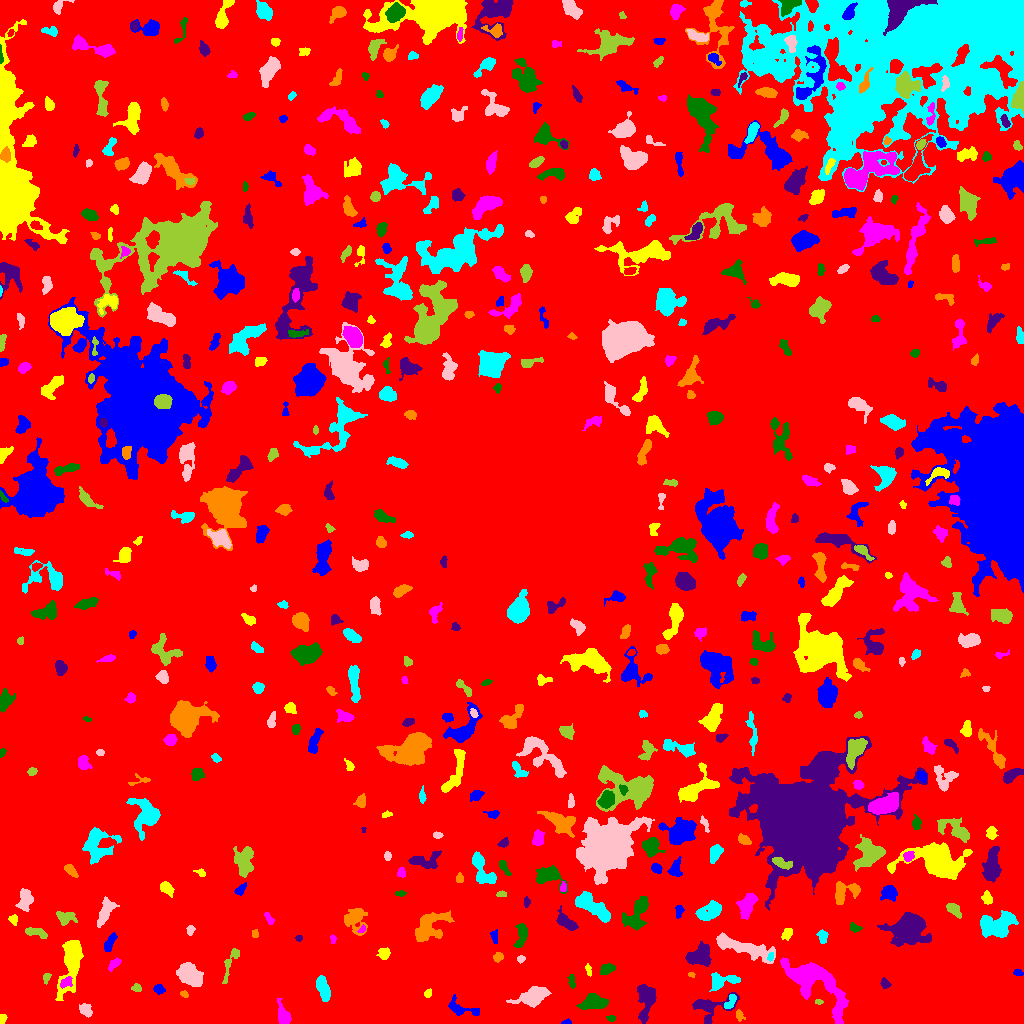

The table this chart was drawn from, first rows:
ID, X, Y, A, B, theta, total_flux, mu_max, mu_median, mu_mean, R_fwhm, R_e, R10, R90, x_start, x_end, y_start, y_end, area, greylevel
0, 500.8, 511, 296.9, 290.3, -0.9184, 2197547, 13.0, 3.0, 2.915, 103.8, 246.4, 96.75, 388.6, 0, 1023, 0, 1023, 753928, 2.915
1, 566.9, 1.287, 2.545, 1.216, 0.08688, 87.0, 4.0, 2.0, 1.977, 2.932, 2.034, 0.7979, 3.29, 561, 571, 0, 5, 44, 7.977
2, 2.23, 4.698, 2.432, 1.722, 1.358, 126.0, 4.0, 2.0, 1.969, 3.523, 2.394, 0.9772, 3.949, 0, 7, 0, 9, 64, 7.969
3, 815.2, 41.51, 20.1, 8.232, -0.7055, 7223, 15.0, 4.0, 5.079, 9.271, 11.16, 4.068, 18.54, 780, 848, 0, 66, 1422, 10.08
4, 611.2, 4.979, 2.184, 1.435, -0.09114, 96.0, 3.0, 2.0, 1.811, 3.192, 2.185, 0.9772, 3.478, 606, 615, 2, 8, 53, 7.811
5, 708.6, 16.18, 10.7, 6.678, 0.2158, 1070, 6.0, 2.0, 2.449, 7.878, 6.129, 2.459, 9.69, 692, 739, 0, 31, 437, 8.449
6, 739.1, 8.5, 2.492, 1.69, -0.9939, 106.0, 4.0, 1.0, 1.325, 3.09, 2.394, 0.7979, 3.989, 736, 745, 2, 14, 80, 9.325
7, 730.2, 21.6, 4.655, 2.108, 1.014, 315.0, 5.0, 3.0, 2.561, 4.583, 3.613, 1.382, 5.412, 724, 736, 15, 29, 123, 10.56
8, 85.91, 13.26, 3.423, 2.544, -0.9014, 393.0, 7.0, 2.5, 2.692, 3.656, 3.656, 1.382, 5.781, 79, 92, 6, 20, 146, 8.692
9, 819, 21.52, 2.084, 1.144, -0.06257, 84.0, 4.0, 2.0, 2.0, 2.877, 1.954, 0.7979, 3.09, 815, 823, 19, 24, 42, 8.0
10, 113.8, 26.81, 7.022, 2.461, 0.2054, 864.0, 7.0, 3.0, 3.512, 5.382, 4.983, 2.111, 7.979, 96, 126, 21, 32, 246, 8.512
11, 462.7, 14.61, 10.14, 3.449, -0.2452, 435.0, 5.0, 2.0, 1.706, 3.656, 5.046, 1.784, 7.899, 448, 479, 8, 29, 255, 7.706
12, 71.01, 61.15, 16.05, 4.664, 1.384, 3934, 15.0, 4.0, 4.999, 6.103, 8.482, 2.985, 13.83, 55, 83, 23, 83, 787, 9.999
13, 283.2, 7.924, 5.294, 2.645, -1.293, 707.0, 8.0, 3.0, 3.101, 5.14, 4.334, 1.693, 7.047, 277, 291, 0, 25, 228, 9.101
14, 593.3, 21.1, 6.881, 3.466, 0.1093, 1673, 10.0, 5.0, 4.78, 8.273, 6.206, 2.523, 9.08, 576, 608, 14, 30, 350, 9.78
15, 646, 25.01, 9.291, 3.896, 1.507, 1805, 11.0, 3.0, 3.898, 6.129, 6.05, 2.394, 10.11, 637, 656, 0, 39, 463, 9.898
16, 184.1, 29.31, 2.168, 1.507, -0.4362, 188.0, 7.0, 3.0, 3.615, 2.706, 2.257, 0.7979, 3.478, 180, 188, 26, 33, 52, 8.615
17, 323.2, 35.16, 6.604, 2.637, -1.265, 1380, 10.0, 5.0, 5.055, 7.001, 5.323, 2.111, 8.156, 316, 330, 22, 48, 273, 10.05
18, 534.2, 27.59, 7.943, 3.659, 0.3129, 1601, 11.0, 3.0, 3.378, 5.67, 5.944, 2.257, 10.16, 506, 551, 16, 37, 474, 9.378
19, 136.7, 35.64, 2.224, 1.983, -0.1646, 207.0, 6.0, 3.0, 2.836, 3.568, 2.585, 0.9772, 4.107, 131, 141, 32, 40, 73, 8.836
20, 779.4, 33.67, 1.602, 1.528, -0.4577, 51.0, 2.0, 1.0, 1.0, 3.338, 1.954, 0.7979, 3.038, 776, 783, 29, 37, 51, 8.0
21, 159.1, 34.13, 2.616, 1.825, -0.3444, 178.0, 5.0, 2.0, 1.835, 3.141, 2.706, 0.9772, 4.37, 153, 165, 29, 39, 97, 8.835
22, 427.8, 29.72, 2.033, 1.569, 0.6497, 133.0, 5.0, 2.0, 2.18, 2.646, 2.185, 0.7979, 3.568, 424, 431, 26, 35, 61, 13.18
23, 65.82, 41.05, 3.108, 2.041, 0.5423, 222.0, 5.0, 2.0, 1.982, 3.29, 3.038, 1.128, 5.015, 60, 72, 35, 47, 112, 13.98
24, 571.8, 41.88, 3.637, 1.587, -1.434, 120.0, 3.0, 1.0, 1.395, 3.29, 2.932, 0.9772, 4.687, 567, 575, 35, 49, 86, 7.395
25, 884.9, 39.64, 2.448, 1.908, -0.7593, 148.0, 5.0, 2.0, 1.721, 2.523, 2.585, 0.7979, 4.297, 880, 891, 35, 46, 86, 15.72
26, 691.2, 49.0, 1.846, 1.195, -0.1522, 91.0, 5.0, 2.5, 2.528, 2.394, 1.871, 0.7979, 2.877, 688, 695, 46, 51, 36, 8.528
27, 723, 42.54, 8.76, 4.022, 0.1715, 529.0, 5.0, 1.0, 1.746, 4.297, 5.262, 1.871, 8.686, 709, 740, 32, 51, 303, 7.746
28, 189.6, 48.41, 6.164, 4.275, -0.7107, 2619, 13.0, 5.0, 5.468, 7.756, 6.604, 2.646, 10.14, 176, 203, 37, 61, 479, 11.47
29, 46.58, 45.52, 2.715, 1.63, 1.264, 173.0, 5.0, 2.5, 2.471, 3.338, 2.585, 0.9772, 3.949, 43, 51, 39, 50, 70, 8.471
30, 413.1, 39.33, 11.49, 5.304, 0.03854, 2845, 8.0, 3.0, 3.647, 10.78, 8.425, 3.338, 13.28, 387, 434, 24, 51, 780, 9.647
31, 1018, 50.68, 1.934, 1.553, -0.6677, 131.0, 5.0, 2.0, 2.148, 2.932, 2.257, 0.7979, 3.385, 1013, 1023, 48, 54, 61, 16.15
32, 588.7, 52.68, 3.403, 1.332, -1.298, 117.0, 4.0, 2.0, 1.828, 3.478, 2.523, 0.9772, 3.989, 585, 591, 47, 60, 64, 8.828
33, 113.6, 59.05, 4.105, 1.824, 0.8242, 236.0, 6.0, 2.0, 2.126, 3.989, 3.29, 1.128, 4.983, 108, 121, 52, 66, 111, 8.126
34, 606.8, 54.4, 3.758, 2.29, 0.4152, 417.0, 6.0, 3.0, 2.916, 5.078, 3.742, 1.596, 5.781, 600, 615, 49, 60, 143, 8.916
35, 700.8, 68.96, 6.064, 4.577, 0.6391, 1715, 11.0, 4.0, 4.143, 6.308, 6.103, 2.326, 9.541, 685, 711, 57, 82, 414, 10.14
36, 498, 66.93, 2.239, 2.096, 1.071, 147.0, 4.0, 2.0, 1.69, 3.785, 2.706, 0.9772, 4.37, 493, 503, 61, 71, 87, 9.69
37, 770.6, 67.04, 2.198, 1.366, 1.319, 161.0, 6.0, 3.0, 3.096, 3.29, 2.257, 0.7979, 3.432, 767, 773, 62, 71, 52, 13.1
38, 520.8, 64.48, 1.725, 1.467, 0.2424, 79.0, 5.0, 1.0, 1.411, 1.784, 1.954, 0.5642, 3.241, 517, 525, 60, 68, 56, 9.411
39, 230.5, 61.55, 10.1, 2.44, 1.181, 421.0, 5.0, 2.0, 2.044, 4.478, 4.26, 1.693, 7.047, 222, 239, 40, 75, 206, 8.044
40, 544.8, 72.82, 4.727, 2.459, 0.2395, 355.0, 5.0, 2.0, 2.669, 4.583, 3.656, 1.493, 5.67, 530, 552, 67, 78, 133, 8.669
41, 109.7, 80.47, 5.321, 1.957, 1.116, 363.0, 5.0, 2.0, 2.342, 4.618, 3.909, 1.493, 6.024, 104, 117, 72, 91, 155, 8.342
42, 384.2, 69.77, 2.778, 2.625, 1.568, 343.0, 6.0, 3.0, 2.701, 4.514, 3.385, 1.262, 5.352, 376, 390, 64, 76, 127, 8.701
43, 332.7, 84.48, 2.197, 1.368, -1.532, 94.0, 4.0, 2.0, 1.88, 3.038, 2.111, 0.7979, 3.338, 330, 336, 80, 89, 50, 7.88
44, 521.6, 89.29, 6.324, 2.653, 1.39, 896.0, 10.0, 3.0, 4.018, 4.82, 4.514, 1.693, 7.378, 513, 527, 76, 100, 223, 9.018
45, 298.9, 85.16, 1.639, 1.486, 0.1632, 117.0, 5.0, 3.0, 2.659, 2.821, 2.034, 0.7979, 3.09, 295, 302, 82, 88, 44, 8.659
46, 428.9, 96.85, 9.442, 5.704, 0.7507, 1937, 8.0, 3.0, 3.094, 8.992, 7.632, 3.038, 11.94, 415, 454, 82, 113, 626, 9.094
47, 822.4, 87.07, 3.023, 2.258, -1.509, 200.0, 5.0, 1.0, 1.724, 3.192, 3.038, 1.128, 5.109, 816, 828, 80, 94, 116, 8.724
48, 743.7, 75.83, 17.15, 3.406, -0.2896, 2221, 9.0, 3.0, 3.155, 6.864, 8.156, 3.038, 12.9, 716, 775, 60, 91, 704, 9.155
49, 34.5, 91.34, 6.191, 2.123, -0.2221, 422.0, 6.0, 2.0, 2.453, 4.442, 4.107, 1.493, 6.507, 25, 47, 85, 96, 172, 8.453
50, 175.3, 92.78, 2.258, 1.444, -1.25, 86.0, 4.0, 2.0, 1.792, 2.985, 2.185, 0.7979, 3.478, 172, 178, 88, 97, 48, 7.792
51, 494.6, 86.76, 3.614, 1.737, -1.516, 169.0, 4.0, 2.0, 1.943, 4.583, 3.192, 1.128, 4.618, 490, 497, 80, 94, 87, 7.943
52, 786.9, 89.79, 3.194, 2.175, 1.012, 250.0, 4.0, 2.0, 2.252, 5.078, 3.385, 1.382, 5.078, 781, 792, 83, 95, 111, 8.252
53, 362.4, 94.28, 2.225, 1.317, 0.9781, 110.0, 5.0, 2.0, 2.245, 2.523, 2.034, 0.7979, 3.338, 357, 365, 91, 99, 49, 12.24
54, 854.3, 95.48, 2.551, 1.757, -0.5962, 189.0, 6.0, 2.0, 2.172, 3.338, 2.523, 0.9772, 4.107, 850, 862, 91, 101, 87, 14.17
55, 909.4, 94.81, 8.406, 6.583, 0.1811, 8693, 26.0, 6.0, 8.464, 9.115, 8.425, 3.385, 14.58, 877, 931, 77, 111, 1027, 17.46
56, 254.8, 89.47, 2.016, 1.667, -1.555, 108.0, 4.0, 2.0, 1.964, 3.338, 2.326, 0.7979, 3.7, 252, 258, 86, 94, 55, 7.964
57, 997.5, 98.08, 8.85, 5.572, 0.2795, 2323, 9.0, 3.0, 3.472, 7.818, 7.818, 3.09, 12.33, 980, 1018, 86, 113, 669, 9.472
58, 190.2, 93.37, 2.399, 1.783, 1.358, 165.0, 4.0, 2.0, 2.26, 3.989, 2.646, 1.128, 4.068, 186, 195, 88, 98, 73, 8.26
59, 64.77, 105.5, 4.272, 3.09, -0.09905, 629.0, 9.0, 3.0, 3.068, 3.827, 4.107, 1.493, 6.747, 56, 77, 98, 112, 205, 9.068
... 529 more rows
